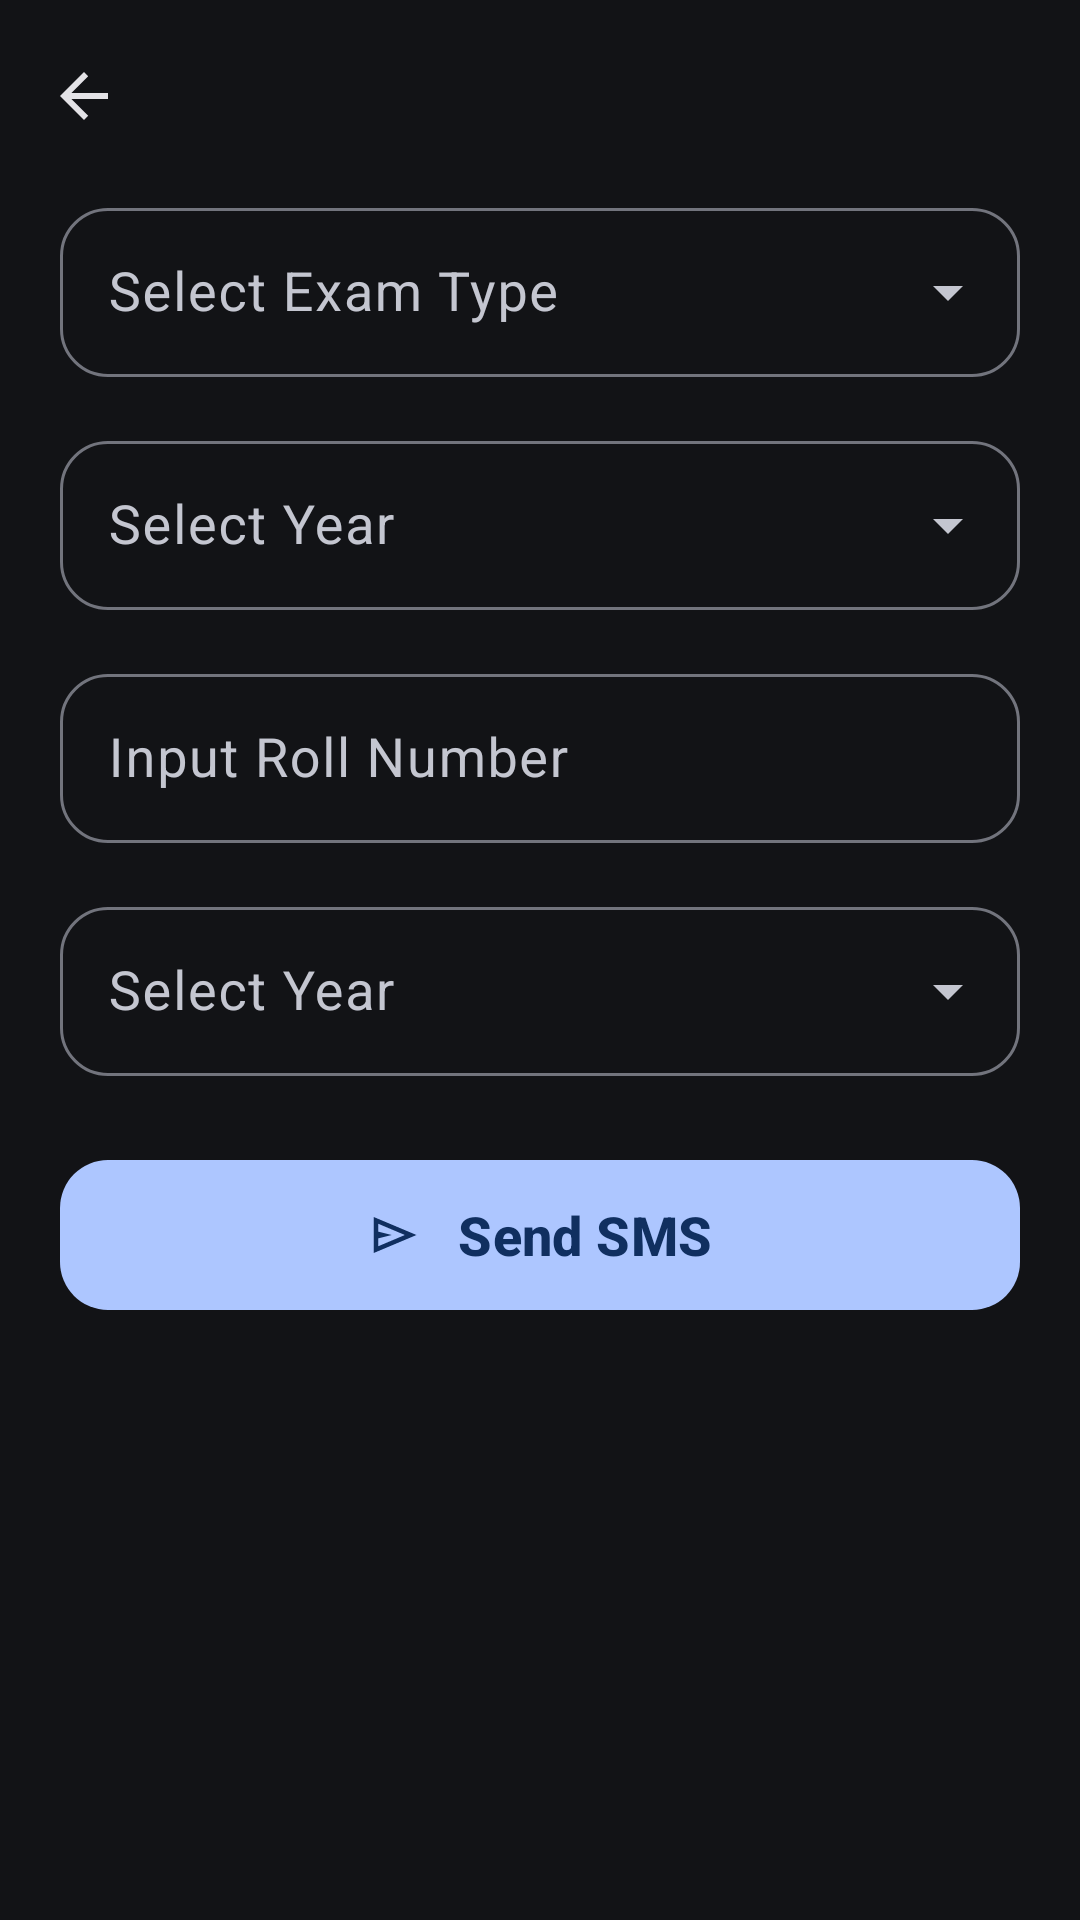

Write the Android layout XML for this screen, with the resource values it uses.
<!-- AndroidManifest.xml: application theme AppThemeDark -->
<!-- res/layout/activity_result_sms.xml -->
<?xml version="1.0" encoding="utf-8" ?>
<LinearLayout
	xmlns:android="http://schemas.android.com/apk/res/android"
	xmlns:app="http://schemas.android.com/apk/res-auto"
	android:layout_width="match_parent"
	android:layout_height="match_parent" android:orientation="vertical">


	<com.google.android.material.appbar.AppBarLayout
		android:layout_width="match_parent"
		android:layout_height="wrap_content">

		<com.google.android.material.appbar.MaterialToolbar
			android:id="@+id/toolbar" android:layout_width="match_parent"
			android:layout_height="?attr/actionBarSize"
			android:background="?attr/colorSurface"
			app:titleTextColor="?attr/colorOnSurface"
			app:navigationIcon="?attr/homeAsUpIndicator"
			app:navigationIconTint="?attr/colorOnSurface" />

	</com.google.android.material.appbar.AppBarLayout>


	<LinearLayout android:orientation="vertical"
		android:gravity="center_horizontal"
		android:layout_width="match_parent"
		android:layout_height="wrap_content" android:paddingStart="20dp"
		android:paddingEnd="20dp" android:paddingBottom="20dp">

		

		
		<com.google.android.material.textfield.TextInputLayout
			android:layout_width="match_parent"
			android:layout_height="wrap_content"
			android:layout_marginBottom="16dp"
			style="@style/RoundedOutlinedTextInput.ExposedDropdownMenu">

			<AutoCompleteTextView
				android:id="@+id/dropdownExam" android:layout_width="match_parent"
				android:layout_height="wrap_content" android:inputType="none"
				android:focusable="false" android:textSize="18sp"
				android:padding="16dp" android:hint="@string/ssc_sms_name_type_hind" />
		</com.google.android.material.textfield.TextInputLayout>

		
		<com.google.android.material.textfield.TextInputLayout
			android:layout_width="match_parent"
			android:layout_height="wrap_content"
			android:layout_marginBottom="16dp"
			style="@style/RoundedOutlinedTextInput.ExposedDropdownMenu">

			<AutoCompleteTextView
				android:id="@+id/dropdownBoard" android:layout_width="match_parent"
				android:layout_height="wrap_content" android:inputType="none"
				android:focusable="false" android:textSize="18sp"
				android:padding="16dp" android:hint="@string/ssc_sms_board_hind" />
		</com.google.android.material.textfield.TextInputLayout>

		
		<com.google.android.material.textfield.TextInputLayout
			android:layout_width="match_parent"
			android:layout_height="wrap_content"
			android:layout_marginBottom="16dp"
			style="@style/RoundedOutlinedTextInput">

			<com.google.android.material.textfield.TextInputEditText
				android:id="@+id/etRoll" android:layout_width="match_parent"
				android:layout_height="wrap_content" android:inputType="number"
				android:textSize="18sp" android:padding="16dp"
				android:hint="@string/ssc_sms_roll_number_hind" />
		</com.google.android.material.textfield.TextInputLayout>

		
		<com.google.android.material.textfield.TextInputLayout
			android:layout_width="match_parent"
			android:layout_height="wrap_content"
			android:layout_marginBottom="24dp"
			style="@style/RoundedOutlinedTextInput.ExposedDropdownMenu">

			<AutoCompleteTextView
				android:id="@+id/dropdownYear" android:layout_width="match_parent"
				android:layout_height="wrap_content" android:inputType="none"
				android:focusable="false" android:textSize="18sp"
				android:padding="16dp" android:hint="@string/ssc_sms_year_hind" />
		</com.google.android.material.textfield.TextInputLayout>

		
		<com.google.android.material.button.MaterialButton
			android:id="@+id/btnSend" android:layout_width="match_parent"
			android:layout_height="58dp"
			android:text="@string/ssc_sms_send_title" android:textSize="18sp"
			android:textStyle="bold" app:cornerRadius="16dp"
			app:icon="@drawable/send_24px" app:iconGravity="textStart"
			app:iconPadding="12dp" style="@style/Widget.Material3.Button" />

	</LinearLayout>
</LinearLayout>
<!-- resources referenced by this layout -->
<resources>
  <!-- drawable send_24px (drawable) -->
  <vector
  	xmlns:android="http://schemas.android.com/apk/res/android"
  	android:width="24dp" android:height="24dp" android:viewportWidth="960"
  	android:viewportHeight="960" android:tint="?attr/colorControlNormal"
  	android:autoMirrored="true">
  	<path android:fillColor="@android:color/white"
  		android:pathData="M120,800L120,160L880,480L120,800ZM200,680L674,480L200,280L200,420L440,480L200,540L200,680ZM200,680L200,480L200,280L200,420L200,420L200,540L200,540L200,680Z" />
  </vector>
  <string name="ssc_sms_board_hind">Select Year</string>
  <string name="ssc_sms_name_type_hind">Select Exam Type</string>
  <string name="ssc_sms_roll_number_hind">Input Roll Number</string>
  <string name="ssc_sms_send_title">Send SMS</string>
  <string name="ssc_sms_year_hind">Select Year</string>
  <style name="RoundedOutlinedTextInput" parent="Widget.Material3.TextInputLayout.OutlinedBox">
  
  		<item name="shapeAppearanceOverlay">@style/ShapeRounded16</item>
  
  	</style>
  <style name="RoundedOutlinedTextInput.ExposedDropdownMenu" parent="Widget.Material3.TextInputLayout.OutlinedBox.ExposedDropdownMenu">
  
  		<item name="shapeAppearanceOverlay">@style/ShapeRounded16</item>
  
  	</style>
  <style name="AppThemeDark" parent="Theme.Material3.DynamicColors.Dark.NoActionBar">
  
  	</style>
  <style name="ShapeRounded16">
  		<item name="cornerFamily">rounded</item>
  		<item name="cornerSize">16dp</item>
  	</style>
</resources>
